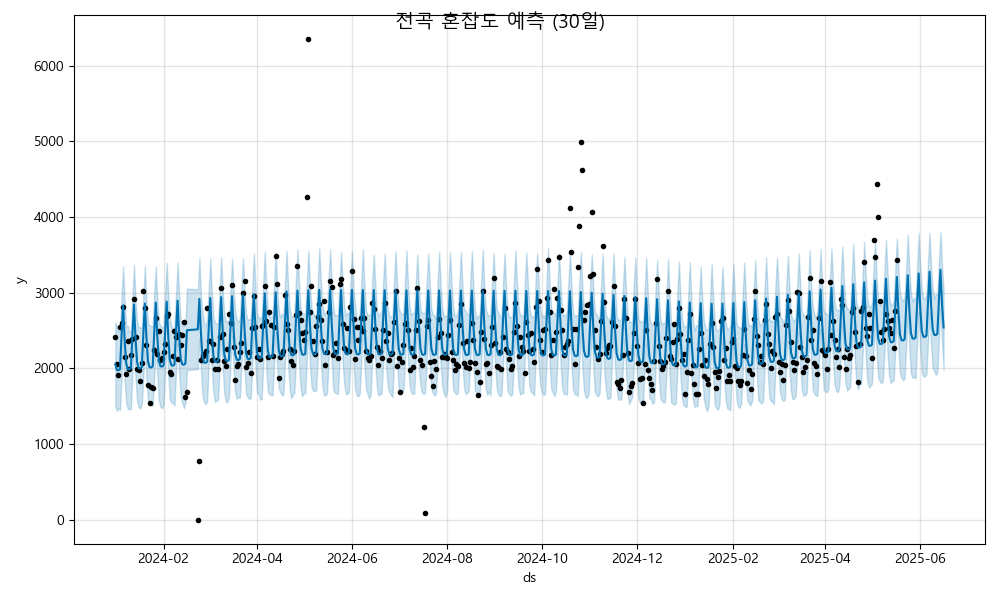

Data behind this chart, as committed beside it:
ds, yhat, yhat_lower, yhat_upper
2024-01-01, 2056, 1502, 2609
2024-01-02, 1981, 1440, 2551
2024-01-03, 1975, 1475, 2482
2024-01-04, 1991, 1452, 2515
2024-01-05, 2431, 1902, 2947
2024-01-06, 2833, 2338, 3348
2024-01-07, 2378, 1829, 2892
2024-01-08, 2068, 1548, 2555
2024-01-09, 1993, 1464, 2566
2024-01-10, 1988, 1467, 2480
2024-01-11, 2003, 1456, 2498
2024-01-12, 2443, 1944, 2948
2024-01-13, 2846, 2336, 3368
2024-01-14, 2390, 1859, 2902
2024-01-15, 2081, 1567, 2621
2024-01-16, 2005, 1488, 2542
2024-01-17, 2000, 1469, 2547
2024-01-18, 2015, 1530, 2535
2024-01-19, 2456, 1896, 2961
2024-01-20, 2858, 2350, 3358
2024-01-21, 2402, 1871, 2892
2024-01-22, 2093, 1567, 2592
2024-01-23, 2018, 1520, 2572
2024-01-24, 2012, 1516, 2563
2024-01-25, 2027, 1506, 2551
2024-01-26, 2468, 1889, 2990
2024-01-27, 2870, 2298, 3353
2024-01-28, 2414, 1894, 2885
2024-01-29, 2105, 1573, 2614
2024-01-30, 2030, 1494, 2565
2024-01-31, 2024, 1473, 2541
2024-02-01, 2040, 1507, 2546
2024-02-02, 2480, 1931, 3002
2024-02-03, 2882, 2353, 3398
2024-02-04, 2427, 1913, 2983
2024-02-05, 2117, 1594, 2645
2024-02-06, 2042, 1547, 2560
2024-02-07, 2037, 1543, 2531
2024-02-08, 2052, 1508, 2543
2024-02-09, 2493, 1962, 2980
2024-02-10, 2895, 2394, 3402
2024-02-11, 2439, 1920, 2961
2024-02-12, 2130, 1633, 2640
2024-02-13, 2054, 1548, 2579
2024-02-14, 2049, 1475, 2561
2024-02-15, 2064, 1541, 2590
2024-02-16, 2505, 1980, 3054
2024-02-23, 2517, 1993, 3047
2024-02-24, 2919, 2403, 3466
2024-02-25, 2463, 1980, 2969
2024-02-26, 2154, 1641, 2742
2024-02-27, 2079, 1556, 2596
2024-02-28, 2073, 1523, 2559
2024-02-29, 2089, 1577, 2663
2024-03-01, 2529, 2065, 3061
2024-03-02, 2931, 2396, 3457
2024-03-03, 2476, 1987, 2989
2024-03-04, 2166, 1680, 2684
2024-03-05, 2091, 1560, 2609
2024-03-06, 2086, 1575, 2590
... 467 more rows
